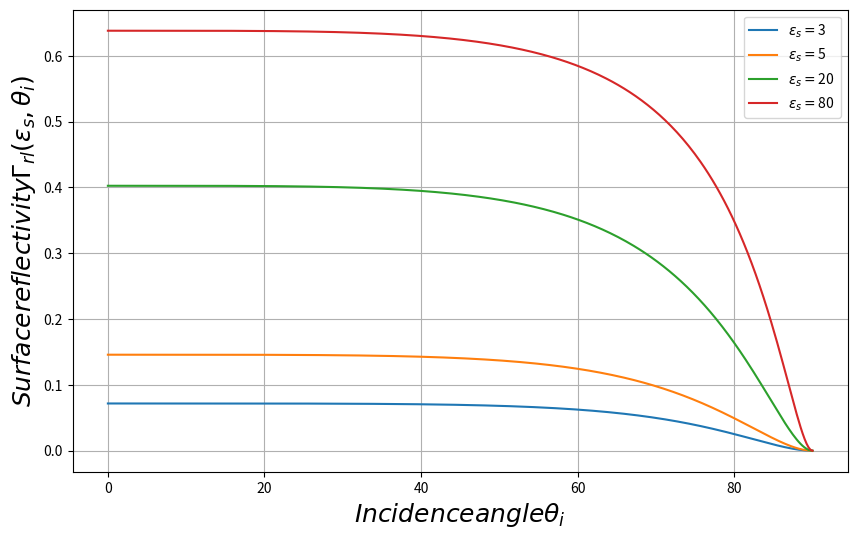

Python code for this plot: (Note: this script raises an exception after producing the figure.)
#!/usr/bin/env python3
# -*- coding: utf-8 -*-
"""
Created on Tue Apr 26 18:32:20 2022

@author: shike
"""

import numpy as np
import matplotlib.pyplot as plt
from scipy.optimize import curve_fit


def calc_refl(th,eps):
    Rvv = (eps*np.cos(th)-np.sqrt(eps-np.sin(th)*np.sin(th)))/(eps*np.cos(th)+np.sqrt(eps-np.sin(th)*np.sin(th)))       
    Rhh = (np.cos(th)-np.sqrt(eps-np.sin(th)*np.sin(th)))/(np.cos(th)+np.sqrt(eps-np.sin(th)*np.sin(th)))
    G = np.abs(1/2*(Rvv-Rhh))*np.abs(1/2*(Rvv-Rhh))
    return G

# def ft(x,a,b):
    # return a-np.exp(x**b)
    
def ft(x,a,b,c):
    return a-b**(x**c)

if __name__ == '__main__':
    
    n = 360
    th = np.linspace(0,90,n)*np.pi/180
    th_deg = th*180/np.pi
    eps_all = [3, 5, 20, 80]
    G_all = np.empty([len(eps_all), n])
    plt.figure(figsize=[10, 6], dpi=80)
    for i, eps in enumerate(eps_all):
        G = calc_refl(th,eps)
        G_nad = calc_refl(0,eps)
        plt.plot(th_deg, G, label='$\epsilon_s = $'+str(eps))
        # plt.plot(th_deg,G/G_nad, label='$\epsilon_s = $'+str(eps))
        G_all[i,:] = G/G_nad
        
    # uncorrected
    plt.legend()
    plt.grid()
    plt.xlabel(r'$Incidence angle \theta_i$', fontsize=18)
    plt.ylabel(r'$Surface reflectivity \Gamma_{rl}(\epsilon_s,\theta_i)$', fontsize=18)
    plt.show()
    
    G_mean = np.mean(G_all, axis=0)
    plt.figure(figsize=[10, 6], dpi=80)
    
    plt.plot(th_deg,G_all, '--')
    plt.legend()
   
    
    params, cov = curve_fit(f=ft, xdata=th, ydata=G_mean)
    a = params[0]
    b = params[1]
    c = params[2]
    G_fit = ft(th,a,b,c)
    
    # with open('inc_correc_params.txt', 'w') as f:
        # f.write(str(a)+','+str(b)+','+str(c))
        
    plt.figure(figsize=[10, 6], dpi=80)
    for i, eps in enumerate(eps_all):
        plt.plot(th_deg, G_all[i,:], label='$\epsilon_s = $'+str(eps))
    plt.plot(th_deg, G_fit,'k--', label=r'$f(\theta_i)$', linewidth=4)
    plt.legend()
    plt.grid()
    plt.xlabel(r'$Incidence angle \theta_i$', fontsize=18)
    plt.ylabel(r'$Surface reflectivity \frac{\Gamma_{rl}(\epsilon_s,\theta_i)}{\Gamma_{rl}(\epsilon_s,0)}$', fontsize=18)
    plt.show()
